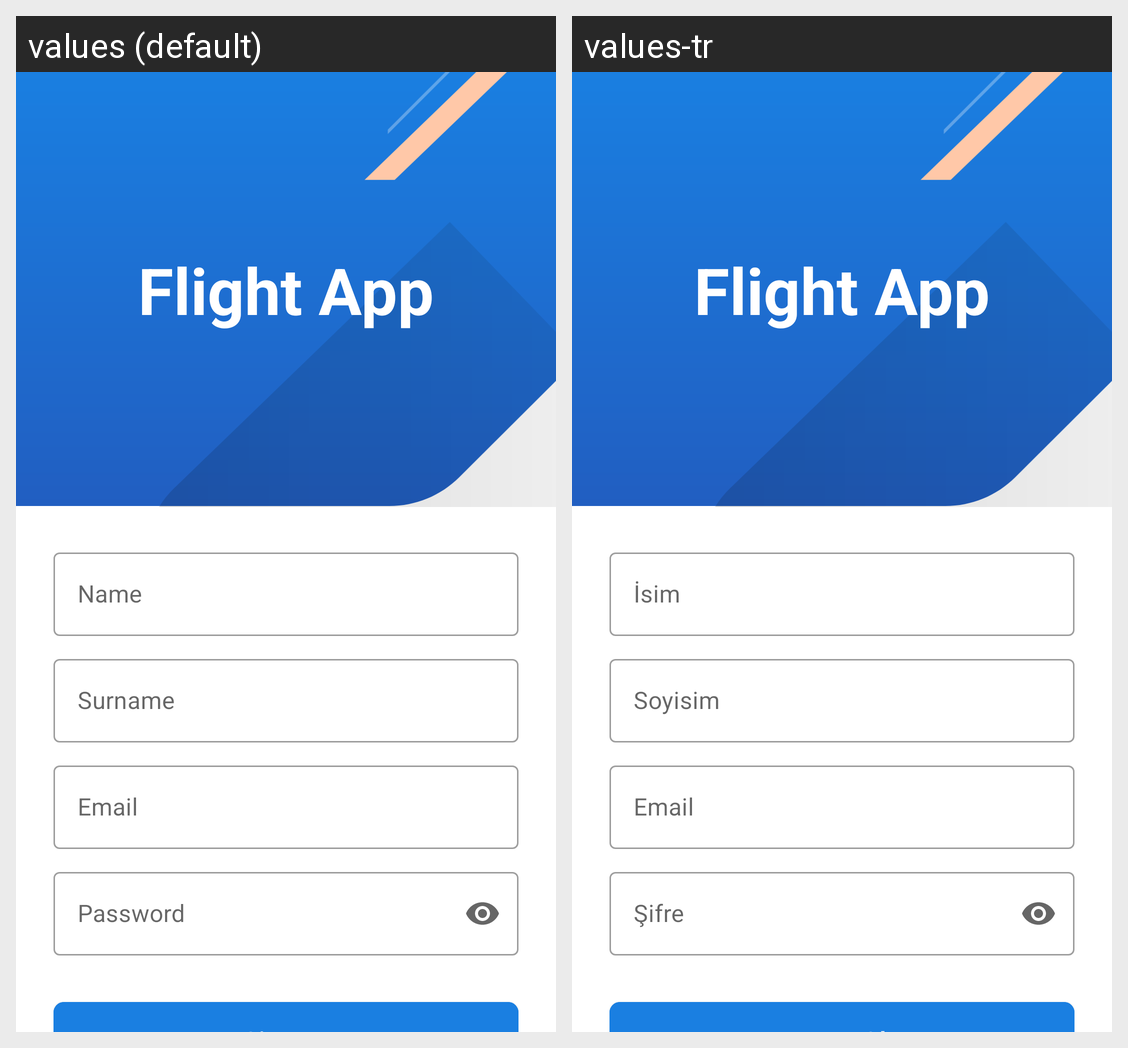

This grid shows one Android layout under two languages. Give, for every string resource on the screen, its name, the default text and each shown locale's text.
Android screen res/layout/fragment_register.xml rendered under 2 locales, left to right: values (default), values-tr. Device: Nexus 5 (rendered at 1080×1920; each locale shown at half size, 540×960, under a caption strip naming it); theme Theme.FlightApp.
Strings drawn on this screen, with the default value and each locale's value (text and hints the layout hard-codes, and strings that could not be matched under every locale, appear in the picture but are not listed):

name
  values: Name
  values-tr: İsim

surname
  values: Surname
  values-tr: Soyisim

email
  values: Email
  values-tr: Email

password
  values: Password
  values-tr: Şifre
